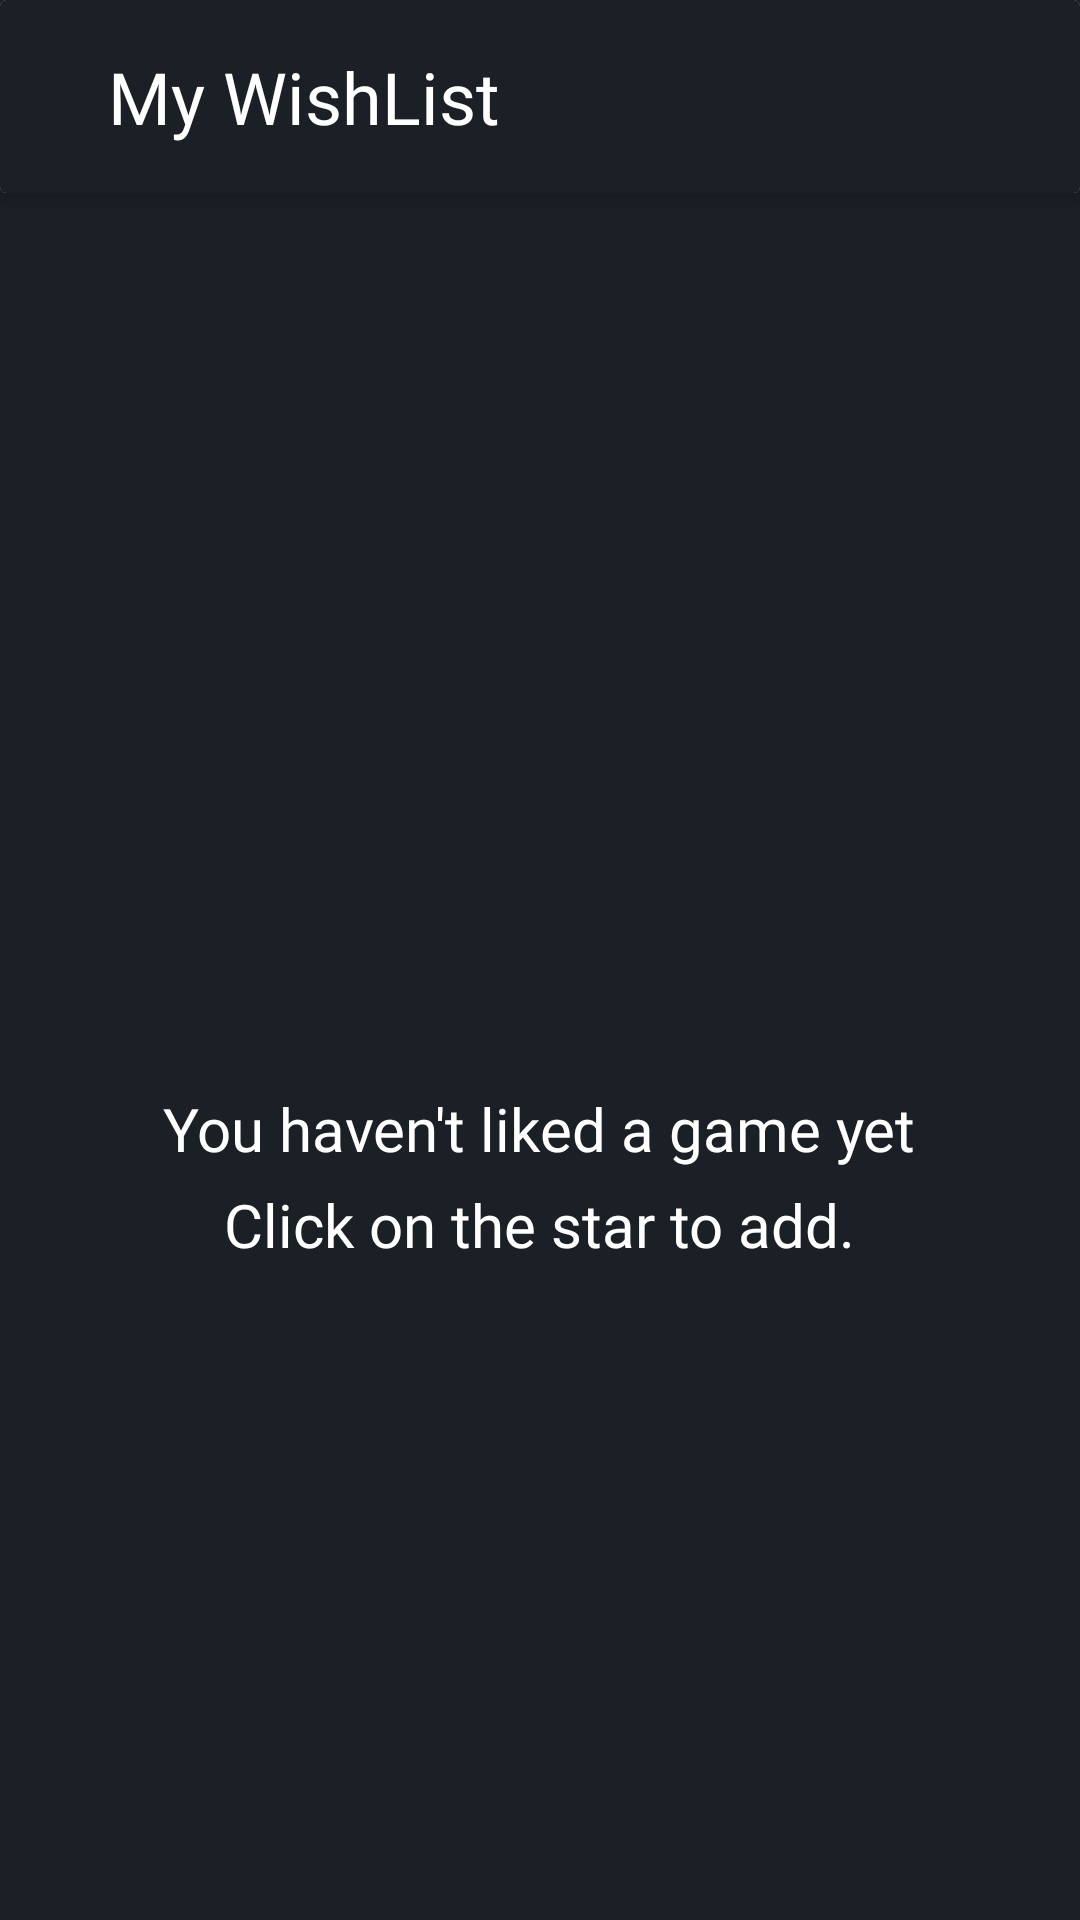

The Android layout XML behind this screen, and the referenced resources:
<!-- AndroidManifest.xml: application theme Theme.Steamdroid -->
<!-- res/layout/wishlist.xml -->
<?xml version="1.0" encoding="utf-8"?>
<LinearLayout xmlns:android="http://schemas.android.com/apk/res/android"
    xmlns:app="http://schemas.android.com/apk/res-auto"
    xmlns:tools="http://schemas.android.com/tools"
    android:layout_width="match_parent"
    android:layout_height="match_parent"
    android:background="@color/background"
    android:orientation="vertical">

    <androidx.cardview.widget.CardView xmlns:card_view="http://schemas.android.com/apk/res-auto"
        android:id="@+id/card_view"
        android:layout_width="match_parent"
        android:layout_height="wrap_content"
        android:background="@color/background"
        card_view:cardElevation="10dp">

        <LinearLayout
            android:layout_width="match_parent"
            android:layout_height="wrap_content"
            android:background="@color/background"
            android:orientation="horizontal">

            <ImageView
                android:id="@+id/close_wishlist_btn"
                android:layout_width="wrap_content"
                android:layout_height="match_parent"
                android:layout_margin="10dp"
                android:src="@drawable/close" />

            <TextView
                android:id="@+id/text_view"
                android:layout_width="0dp"
                android:layout_height="wrap_content"
                android:layout_margin="16dp"
                android:layout_weight="1"
                android:fontFamily="@font/google_sans_bold"
                android:text="@string/my_wishlist"
                android:textColor="@color/white"
                android:textSize="24sp" />

        </LinearLayout>
    </androidx.cardview.widget.CardView>

    <ProgressBar
        android:id="@+id/progressBarWishlist"
        android:layout_width="wrap_content"
        android:layout_height="wrap_content"
        android:layout_gravity="center"
        android:visibility="gone" />

    <androidx.recyclerview.widget.RecyclerView
        android:id="@+id/recycler_view_wishlist"
        android:layout_width="match_parent"
        android:layout_height="match_parent"
        android:visibility="gone" />

    <LinearLayout
        android:id="@+id/linear_layout_wishlist"
        android:layout_width="match_parent"
        android:layout_height="match_parent"
        android:gravity="center"
        android:orientation="vertical">

        <ImageView
            android:id="@+id/empty_wishlist"
            android:layout_width="wrap_content"
            android:layout_height="wrap_content"
            android:layout_gravity="center"
            android:src="@drawable/empty_whishlist" />

        <TextView
            android:id="@+id/text_view_empty_likes"
            android:layout_width="wrap_content"
            android:layout_height="wrap_content"
            android:layout_gravity="center"
            android:layout_marginTop="80dp"
            android:fontFamily="@font/proxima_nova_font"
            android:text="@string/you_dont_have_any_wishlist_yet"
            android:textColor="@color/white"
            android:textSize="20sp" />

        <TextView
            android:id="@+id/text_view_empty_likes_v2"
            android:layout_width="wrap_content"
            android:layout_height="wrap_content"
            android:layout_gravity="center"
            android:layout_marginTop="5dp"
            android:fontFamily="@font/proxima_nova_font"
            android:text="@string/you_dont_have_any_wishlist_yet_v2"
            android:textColor="@color/white"
            android:textSize="20sp" />
    </LinearLayout>
</LinearLayout>
<!-- resources referenced by this layout -->
<resources>
  <color name="background">#1a2025</color>
  <color name="white">#FFFFFFFF</color>
  <string name="my_wishlist">My WishList</string>
  <string name="you_dont_have_any_wishlist_yet">
          You haven\'t liked a game yet
      </string>
  <string name="you_dont_have_any_wishlist_yet_v2">
          Click on the star to add.
      </string>
  <style name="Theme.Steamdroid" parent="Theme.MaterialComponents.DayNight.NoActionBar">
          
          <item name="colorPrimary">@color/purple_500</item>
          <item name="colorPrimaryVariant">@color/purple_700</item>
          <item name="colorOnPrimary">@color/white</item>
          
          <item name="colorSecondary">@color/teal_200</item>
          <item name="colorSecondaryVariant">@color/teal_700</item>
          <item name="colorOnSecondary">@color/black</item>
          
          <item name="android:statusBarColor">?attr/colorPrimaryVariant</item>
      </style>
  <color name="purple_500">#FF6200EE</color>
  <color name="purple_700">#1a2025</color>
  <color name="teal_200">#636af6</color>
  <color name="teal_700">#636af6</color>
  <color name="black">#FF000000</color>
</resources>
